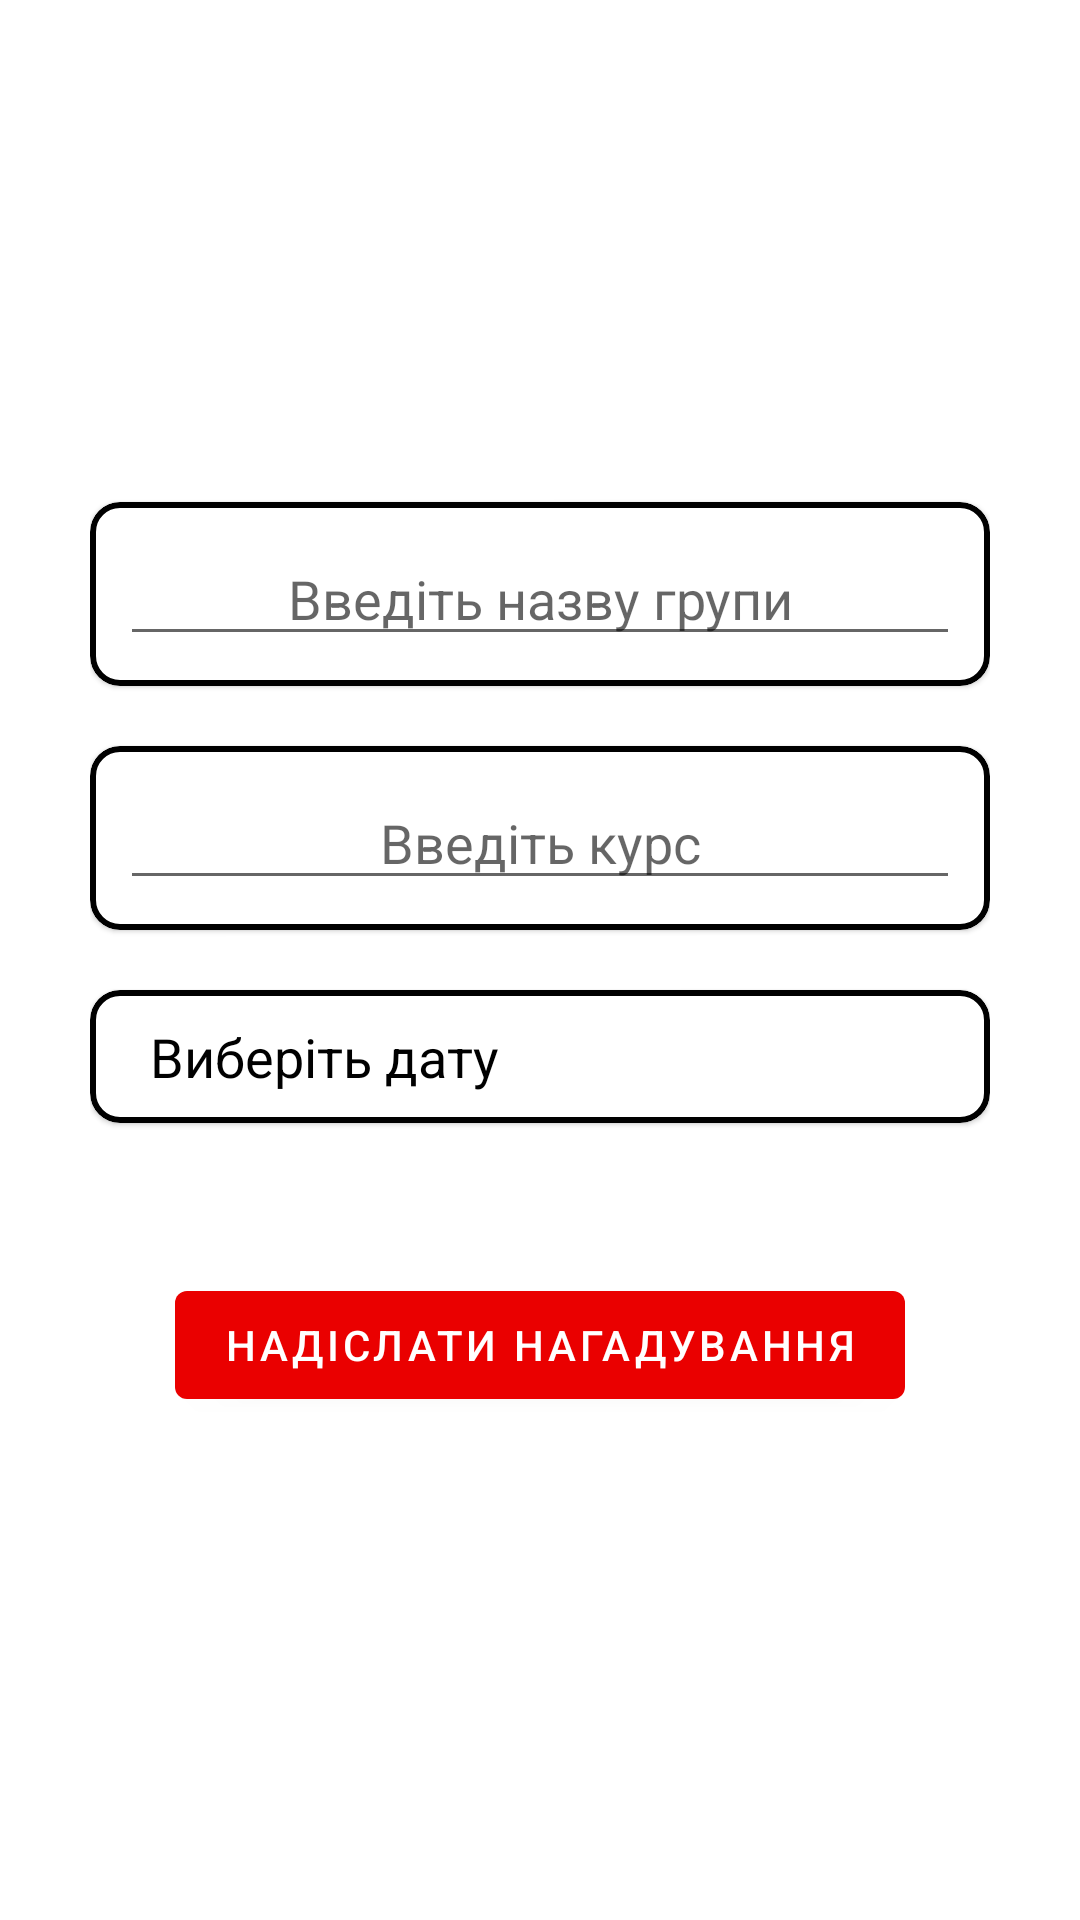

Reconstruct the res/layout file that produces this screen, plus the resources it refers to.
<!-- AndroidManifest.xml: application theme Theme.TeacherHelper -->
<!-- res/layout/fragment_alert.xml -->
<?xml version="1.0" encoding="utf-8"?>
<layout xmlns:android="http://schemas.android.com/apk/res/android"
    xmlns:app="http://schemas.android.com/apk/res-auto">

    <RelativeLayout
        android:layout_width="match_parent"
        android:layout_height="match_parent">

        <androidx.appcompat.widget.LinearLayoutCompat
            android:layout_width="match_parent"
            android:layout_height="wrap_content"
            android:layout_alignParentTop="true"
            android:layout_alignParentBottom="true"
            android:layout_marginHorizontal="30dp"
            android:gravity="center_vertical"
            android:orientation="vertical">

            <com.google.android.material.card.MaterialCardView
                android:layout_width="match_parent"
                android:layout_height="wrap_content"
                app:cardCornerRadius="10dp"
                app:strokeColor="@color/black"
                app:strokeWidth="2dp">

                <com.google.android.material.textfield.TextInputEditText
                    android:id="@+id/name_input"
                    android:layout_width="match_parent"
                    android:layout_height="wrap_content"
                    android:layout_margin="10dp"
                    android:textAlignment="center"
                    android:hint="@string/group_name_hint" />
            </com.google.android.material.card.MaterialCardView>

            <com.google.android.material.card.MaterialCardView
                android:layout_width="match_parent"
                android:layout_height="wrap_content"
                android:layout_marginTop="20dp"
                app:cardCornerRadius="10dp"
                app:strokeColor="@color/black"
                app:strokeWidth="2dp">

                <com.google.android.material.textfield.TextInputEditText
                    android:id="@+id/course_input"
                    android:layout_width="match_parent"
                    android:layout_height="wrap_content"
                    android:textAlignment="center"
                    android:layout_margin="10dp"
                    android:hint="@string/group_course_hint" />
            </com.google.android.material.card.MaterialCardView>
            <com.google.android.material.card.MaterialCardView
                android:id="@+id/date_picker"
                android:layout_width="match_parent"
                android:layout_height="wrap_content"
                android:layout_marginTop="20dp"
                app:cardCornerRadius="10dp"
                app:strokeColor="@color/black"
                app:strokeWidth="2dp">
            <androidx.constraintlayout.widget.ConstraintLayout
                android:layout_width="match_parent"
                android:layout_margin="10dp"
                android:layout_height="wrap_content">
            <androidx.appcompat.widget.LinearLayoutCompat
                android:layout_width="match_parent"
                android:layout_height="wrap_content"
                app:layout_constraintEnd_toEndOf="parent"
                app:layout_constraintTop_toTopOf="parent"
                app:layout_constraintStart_toStartOf="parent"
                android:orientation="horizontal">
                <androidx.appcompat.widget.AppCompatImageView
                    android:layout_width="wrap_content"
                    android:layout_height="wrap_content"
                    android:src="@drawable/ic_date"/>
                <androidx.appcompat.widget.AppCompatTextView
                    android:layout_width="wrap_content"
                    style="@style/Style.TextView"
                    android:layout_marginStart="10dp"
                    android:layout_height="wrap_content"
                    android:text="@string/date_picker_hint"/>
            </androidx.appcompat.widget.LinearLayoutCompat>
                <androidx.appcompat.widget.AppCompatImageView
                    android:layout_width="wrap_content"
                    android:layout_height="wrap_content"
                    app:layout_constraintEnd_toEndOf="parent"
                    android:scaleY="1.4"
                    android:scaleX="1.4"
                    app:layout_constraintTop_toTopOf="parent"
                    app:layout_constraintBottom_toBottomOf="parent"
                    android:src="@drawable/ic_forward"/>
            </androidx.constraintlayout.widget.ConstraintLayout>
            </com.google.android.material.card.MaterialCardView>

            <com.google.android.material.button.MaterialButton
                android:id="@+id/send_button"
                android:layout_marginTop="50dp"
                android:layout_width="wrap_content"
                android:layout_height="wrap_content"
                android:layout_gravity="center_horizontal"
                android:text="@string/alert_send"/>
        </androidx.appcompat.widget.LinearLayoutCompat>
    </RelativeLayout>
</layout>
<!-- resources referenced by this layout -->
<resources>
  <color name="black">#FF000000</color>
  <string name="alert_send">Надіслати нагадування</string>
  <string name="date_picker_hint">Виберіть дату</string>
  <string name="group_course_hint">Введіть курс</string>
  <string name="group_name_hint">Введіть назву групи</string>
  <style name="Style.TextView" parent="Widget.MaterialComponents.TextView">
          <item name="android:textSize">18sp</item>
          <item name="android:textColor">@color/black</item>
      </style>
  <style name="Theme.TeacherHelper" parent="Theme.MaterialComponents.DayNight.DarkActionBar">
          
          <item name="colorPrimary">@color/colorPrimary</item>
          <item name="colorPrimaryVariant">@color/colorPrimary</item>
          <item name="colorOnPrimary">@color/white</item>
          <item name="android:forceDarkAllowed" tools:targetApi="q">false</item>
          
          <item name="colorSecondary">@color/teal_200</item>
          <item name="colorSecondaryVariant">@color/teal_700</item>
          <item name="colorOnSecondary">@color/black</item>
          
          <item name="android:statusBarColor" tools:targetApi="l">?attr/colorPrimaryVariant</item>
          
      </style>
  <color name="colorPrimary">#EA0000</color>
  <color name="white">#FFFFFFFF</color>
  <color name="teal_200">#FF03DAC5</color>
  <color name="teal_700">#FF018786</color>
</resources>
